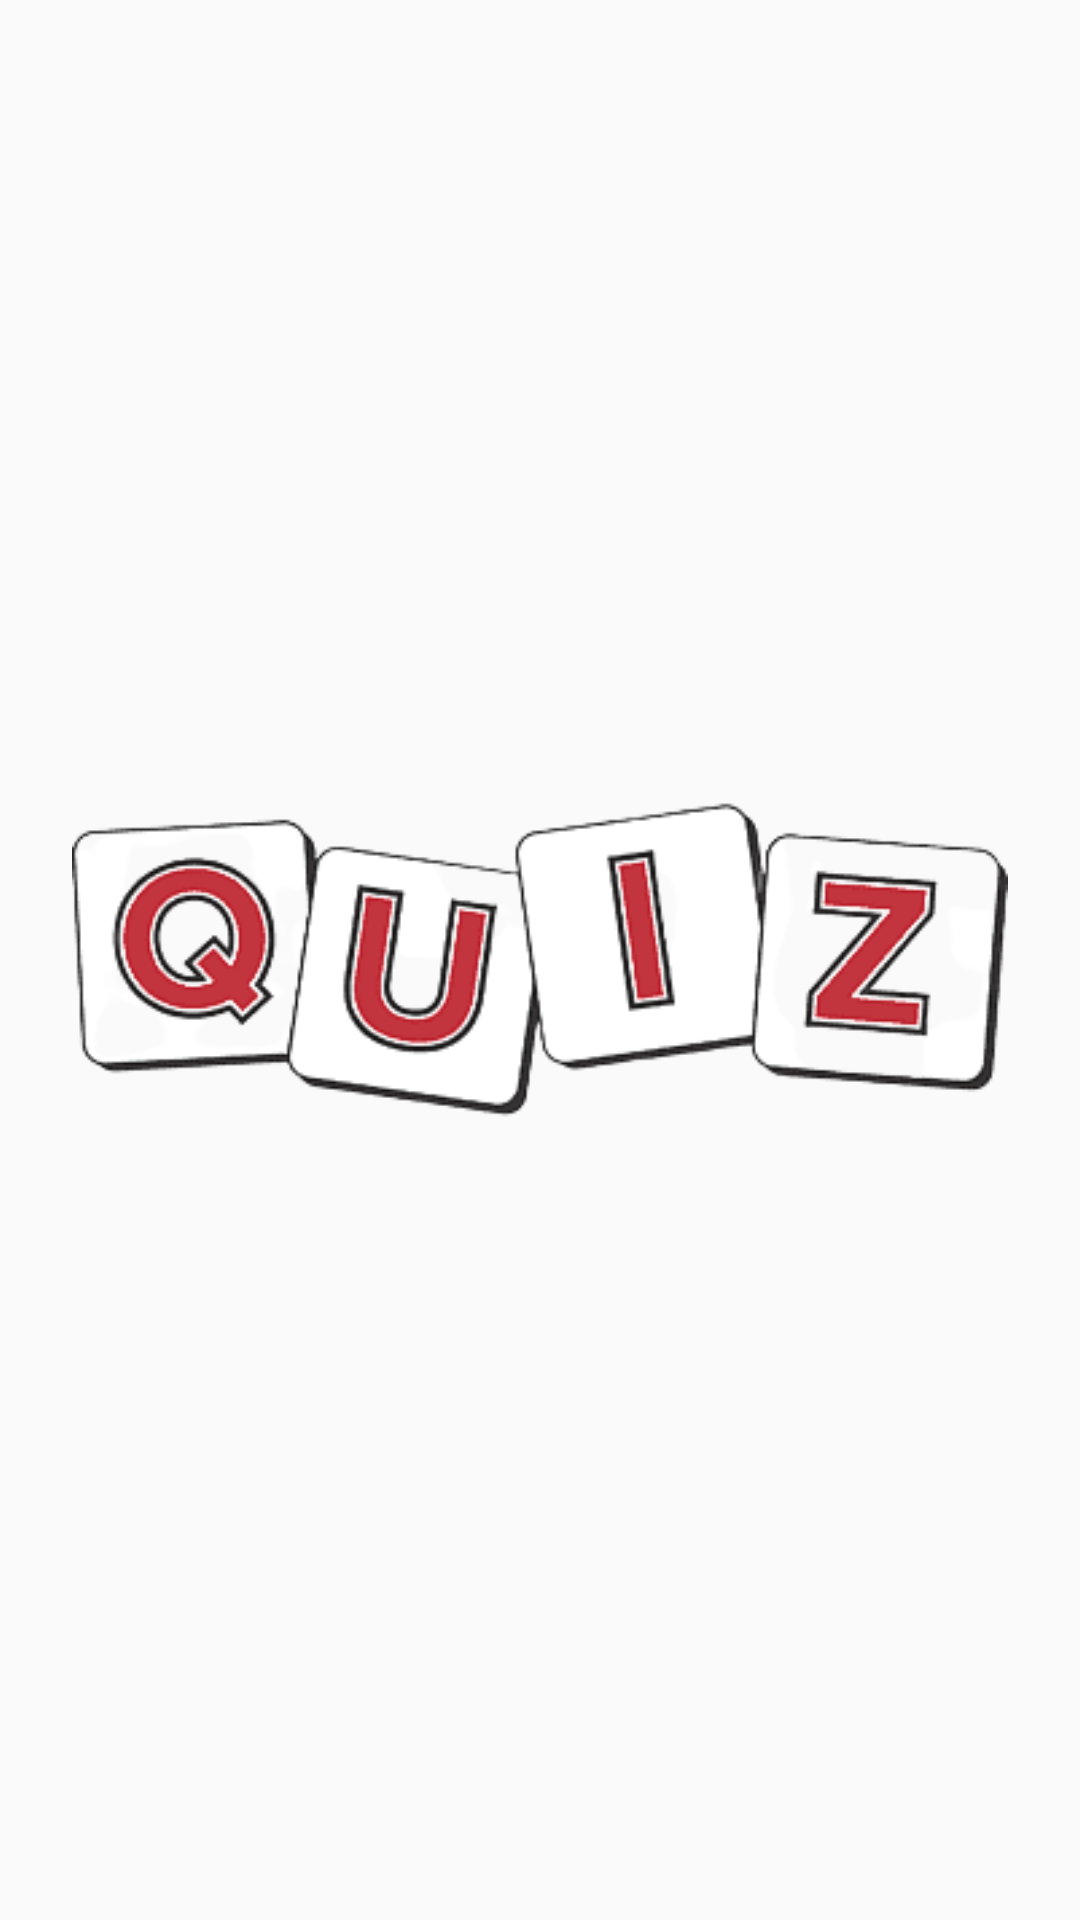

Layout XML and referenced resources for this Android screen:
<!-- AndroidManifest.xml: application theme Theme.QuizApp -->
<!-- res/layout/activity_splash.xml -->
<?xml version="1.0" encoding="utf-8"?>
<androidx.constraintlayout.widget.ConstraintLayout xmlns:android="http://schemas.android.com/apk/res/android"
    xmlns:app="http://schemas.android.com/apk/res-auto"
    xmlns:tools="http://schemas.android.com/tools"
    android:layout_width="match_parent"
    android:layout_height="match_parent"
    tools:context=".SplashActivity">
    <ImageView
        android:layout_width="match_parent"
        android:layout_height="match_parent"
        android:src="@drawable/quiz"
        android:layout_margin="24dp"/>

</androidx.constraintlayout.widget.ConstraintLayout>
<!-- resources referenced by this layout -->
<resources>
  <!-- drawable quiz: png bitmap (drawable, 26849 bytes) -->
  <style name="Theme.QuizApp" parent="Theme.AppCompat.Light.NoActionBar">
          
          <item name="colorPrimary">@color/black</item>
          <item name="colorPrimaryVariant">@color/black</item>
          <item name="colorOnPrimary">@color/black</item>
          
          <item name="colorSecondary">@color/teal_200</item>
          <item name="colorSecondaryVariant">@color/teal_700</item>
          <item name="colorOnSecondary">@color/black</item>
          
          <item name="android:statusBarColor" tools:targetApi="l">#2A2B31</item>
          
      </style>
  <color name="black">#050505</color>
  <color name="teal_200">#448AFF</color>
  <color name="teal_700">#092CEF</color>
</resources>
